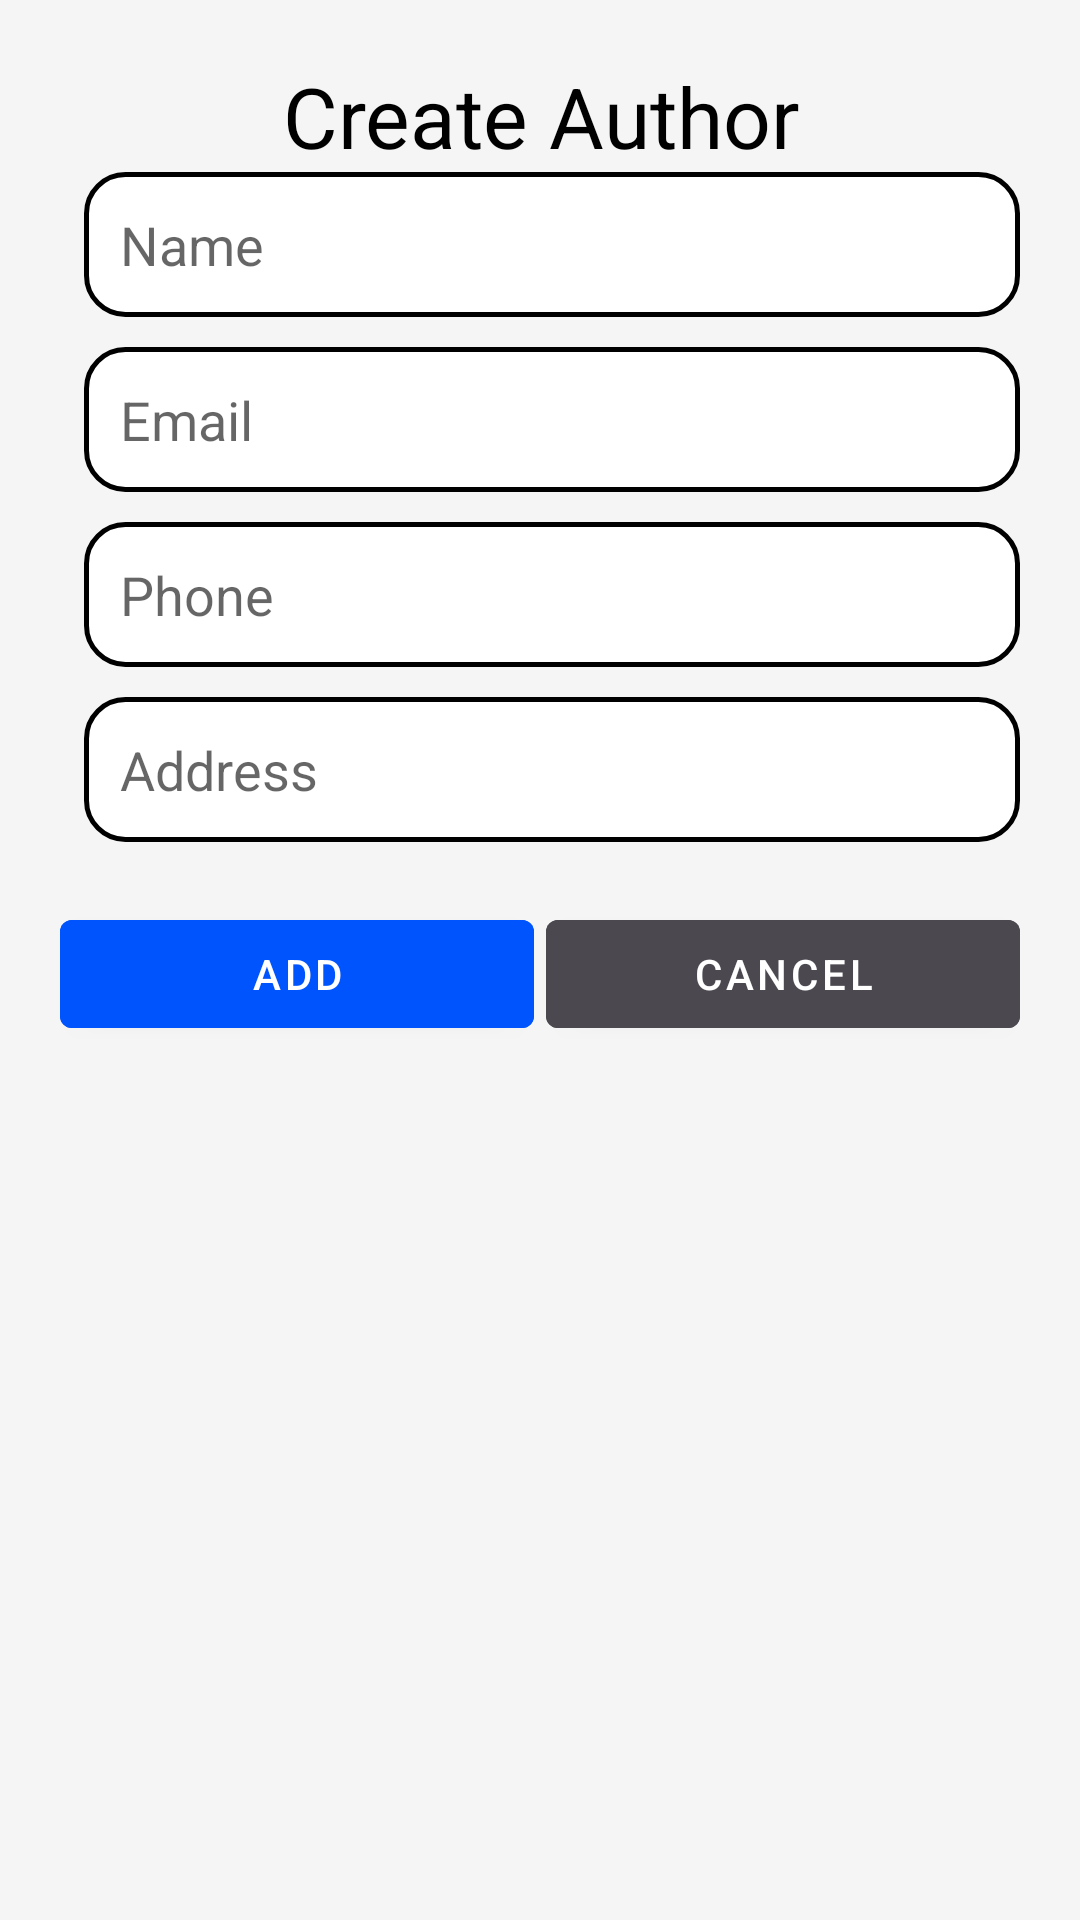

Layout XML and referenced resources for this Android screen:
<!-- AndroidManifest.xml: application theme Theme.SP25_TranDangQuocDat_NJS171464 -->
<!-- res/layout/activity_main_create.xml -->
<?xml version="1.0" encoding="utf-8"?>
<RelativeLayout xmlns:android="http://schemas.android.com/apk/res/android"
    xmlns:app="http://schemas.android.com/apk/res-auto"
    xmlns:tools="http://schemas.android.com/tools"
    android:layout_width="match_parent"
    android:layout_height="match_parent"
    android:padding="12dp"
    tools:context=".MainCreateActivity">

    <LinearLayout
        android:layout_width="match_parent"
        android:layout_height="wrap_content"
        android:background="@drawable/round_background"
        android:orientation="vertical"
        android:padding="8dp">

        <TextView
            android:layout_width="match_parent"
            android:layout_height="wrap_content"
            android:text="Create Author"
            android:textAlignment="center"
            android:textColor="@color/black"
            android:textSize="28dp" />

        <LinearLayout
            android:layout_width="match_parent"
            android:layout_height="wrap_content"
            android:layout_marginLeft="8dp"
            android:orientation="vertical">

            <EditText
                android:id="@+id/edName"
                android:layout_width="match_parent"
                android:layout_height="wrap_content"
                android:background="@drawable/edittext_background"
                android:hint="Name"
                android:inputType="text"
                android:padding="12dp"
                android:textColor="@color/black" />

            <EditText
                android:id="@+id/edEmail"
                android:layout_width="match_parent"
                android:layout_height="wrap_content"
                android:layout_marginTop="10sp"
                android:background="@drawable/edittext_background"
                android:hint="Email"
                android:inputType="textEmailAddress"
                android:padding="12dp"
                android:textColor="@color/black" />
                
            <EditText
                android:id="@+id/edGender"
                android:layout_width="match_parent"
                android:layout_height="wrap_content"
                android:layout_marginTop="10sp"
                android:background="@drawable/edittext_background"
                android:hint="Phone"
                android:inputType="phone"
                android:padding="12dp"
                android:textColor="@color/black" />

            <EditText
                android:id="@+id/edAddress"
                android:layout_width="match_parent"
                android:layout_height="wrap_content"
                android:layout_marginTop="10sp"
                android:background="@drawable/edittext_background"
                android:hint="Address"
                android:inputType="text"
                android:padding="12dp"
                android:textColor="@color/black" />

        </LinearLayout>

        <LinearLayout
            android:layout_width="match_parent"
            android:layout_height="wrap_content"
            android:layout_marginTop="20dp"
            android:gravity="center_horizontal"
            android:orientation="horizontal">

            <com.google.android.material.button.MaterialButton
                android:id="@+id/btnAdd"
                android:layout_width="0dp"
                android:layout_height="wrap_content"
                android:layout_weight="1"
                android:backgroundTint="#0054FD"
                android:paddingLeft="2dp"
                android:paddingRight="2dp"
                android:text="Add"
                android:textAlignment="center"
                app:cornerRadius="4dp" />

            <com.google.android.material.button.MaterialButton
                android:id="@+id/btnCancel"
                android:layout_width="0dp"
                android:layout_height="wrap_content"
                android:layout_marginStart="4dp"
                android:layout_weight="1"
                android:backgroundTint="#4B4850"
                android:paddingLeft="2dp"
                android:paddingRight="2dp"
                android:text="Cancel"
                android:textAlignment="center"
                app:cornerRadius="4dp" />
        </LinearLayout>
    </LinearLayout>
</RelativeLayout>
<!-- resources referenced by this layout -->
<resources>
  <color name="black">#FF000000</color>
  <!-- drawable edittext_background (drawable) -->
  <?xml version="1.0" encoding="utf-8"?>
  <selector xmlns:android="http://schemas.android.com/apk/res/android">
      <item>
          <shape android:shape="rectangle">
              <corners android:radius="13dp" />
              <solid android:color="@color/white" />
              <stroke android:color="@color/black" android:width="1.5dp"/>
          </shape>
      </item>
  </selector>
  <style name="Theme.SP25_TranDangQuocDat_NJS171464" parent="Base.Theme.SP25_TranDangQuocDat_NJS171464" />
  <color name="white">#FFFFFFFF</color>
  <style name="Base.Theme.SP25_TranDangQuocDat_NJS171464" parent="Theme.MaterialComponents.DayNight.DarkActionBar">
          
          <item name="colorPrimary">@color/primary</item>
          <item name="colorPrimaryVariant">@color/primary_variant</item>
          <item name="colorOnPrimary">@color/on_primary</item>
          
          
          <item name="colorSecondary">@color/secondary</item>
          <item name="colorSecondaryVariant">@color/secondary_variant</item>
          <item name="colorOnSecondary">@color/on_secondary</item>
          
          
          <item name="android:statusBarColor">?attr/colorPrimaryVariant</item>
          
          
          <item name="android:colorBackground">@color/background</item>
          <item name="colorSurface">@color/surface</item>
          <item name="colorError">@color/error</item>
          <item name="colorOnBackground">@color/on_background</item>
          <item name="colorOnSurface">@color/on_surface</item>
          <item name="colorOnError">@color/on_error</item>
      </style>
  <color name="primary">#1976D2</color>
  <color name="primary_variant">#1565C0</color>
  <color name="on_primary">#FFFFFF</color>
  <color name="secondary">#26A69A</color>
  <color name="secondary_variant">#00897B</color>
  <color name="on_secondary">#FFFFFF</color>
  <color name="background">#F5F5F5</color>
  <color name="surface">#FFFFFF</color>
  <color name="error">#D32F2F</color>
  <color name="on_background">#212121</color>
  <color name="on_surface">#212121</color>
  <color name="on_error">#FFFFFF</color>
</resources>
